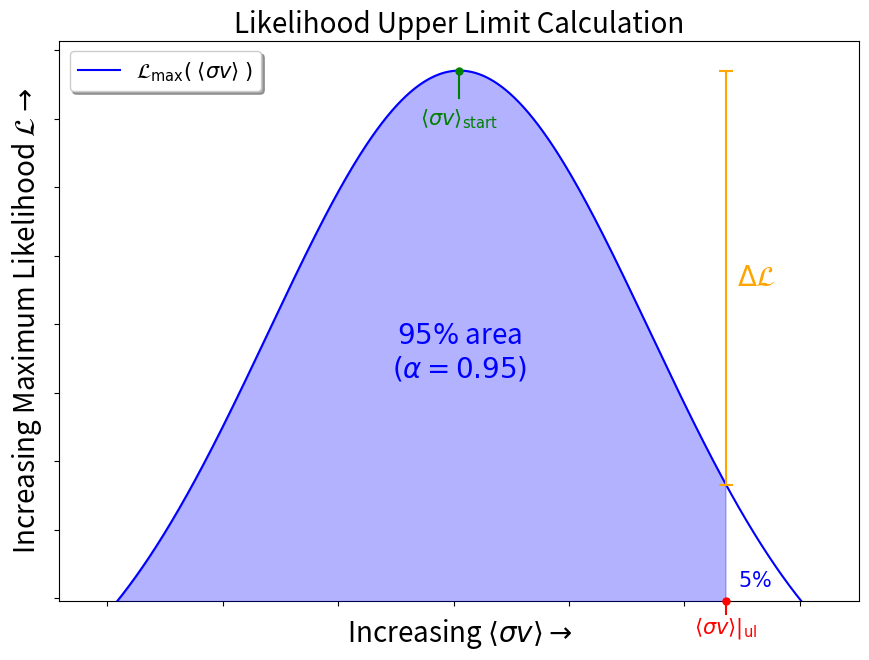

Recreate this plot in Python.
#!/usr/bin/env python
import matplotlib.pyplot as plt
from math import pi, sqrt, exp

fig = plt.figure(figsize=(10,7))
frame1 = fig.add_axes(( 0.1, 0.1, 0.8, 0.8 ))

cs_min   = 1
cs_max   = 100
cs_nbins = 2000
cs_bwid  = ( cs_max - cs_min ) / (cs_nbins-1)
cs = [ cs_min + i*cs_bwid for i in range(cs_nbins) ]
dist_mean   = ( cs_max + cs_min ) / 2
dist_spread = ( cs_max - cs_min ) / 6
dist_peak   = ( 1 / sqrt(2*pi* dist_spread**2) )
thresh = 0.1*dist_peak
def loglikefn(x) :
  m = dist_mean
  s = dist_spread
  y = (1/sqrt(2*pi* s**2)) * exp( -(x-m)**2 / (2 * s**2 ) )
  if y > thresh : return y - thresh
  else          : return 0
print('gaussian mean: %.2e  spread: %.2e'%(dist_mean,dist_spread))
print('gauss peak y : %.2e' % loglikefn(dist_mean) )
  
vx, vy = [], []
for i, ics in enumerate(cs) :
  v = loglikefn(ics)
  if v > 0 :
    vx += [ ics ]
    vy += [ v   ]
for ivx,ivy in zip(vx,vy) :
  print('%.2e %.2e' % (ivx,ivy) )

fill_to = dist_mean + 1.4*dist_spread
xf, yf = [], []
for ivx, ivy in zip(vx,vy) :
  if ivx < fill_to :
    xf += [ ivx ]
    yf += [ ivy ]

kwa = {}
kwa['color' ] = 'blue'
kwa['label' ] = r'$\mathcal{L}_{\mathrm{max}}(\;\left \langle \sigma v \right \rangle\;)$'
kwa['zorder'] = 5
frame1.plot( vx, vy, '-', **kwa )
kwa = {}
kwa['alpha' ] = 0.3
kwa['color' ] = 'blue'
kwa['zorder'] = 5
frame1.fill_between( xf, yf, **kwa )

capw = 0.5
midh = ( loglikefn(dist_mean) + loglikefn(fill_to) ) / 2
kwa = {}
kwa['color' ] = 'orange'
kwa['zorder'] = 8
os = 0
frame1.plot( [os+fill_to     , os+fill_to     ], [ loglikefn(fill_to  ), loglikefn(dist_mean) ], '-', **kwa )
frame1.plot( [os+fill_to-capw, os+fill_to+capw], [ loglikefn(fill_to  ), loglikefn(fill_to  ) ], '-', **kwa )
frame1.plot( [os+fill_to-capw, os+fill_to+capw], [ loglikefn(dist_mean), loglikefn(dist_mean) ], '-', **kwa )

kwa = {}
kwa['fontsize'] = 20
kwa['color'   ] = 'orange'
kwa['ha'      ] = 'left'
kwa['va'      ] = 'center'
frame1.text( os+fill_to + 1, midh, r'$\Delta\mathcal{L}$', **kwa )

kwa = {}
kwa['ha'] = 'center'
kwa['va'] = 'center'
kwa['color'   ] = 'blue'
kwa['fontsize'] = 20
kwa['multialignment'] = 'center'
frame1.text( dist_mean, dist_peak*0.5 , r'$95\%$ area'    , **kwa )
frame1.text( dist_mean, dist_peak*0.45, r'$(\alpha=0.95)$', **kwa )

kwa['fontsize'] = 15
frame1.text( dist_mean+1.55*dist_spread, dist_peak*0.13, r'$5\%$', **kwa )


kwa = {}
kwa['color'] = 'red'
kwa['markersize'] = 10
kwa['zorder'    ] = 12
kwa['clip_on'   ] = False
frame1.plot( [fill_to,fill_to], [thresh,thresh-0.0005], **kwa)
frame1.plot( [fill_to], [thresh], '.', **kwa )
kwa = {}
kwa['color'   ] = 'red'
kwa['fontsize'] = 15
kwa['ha'      ] = 'center'
kwa['va'      ] = 'center'
tx = r'$\left \langle \sigma v \right \rangle | _{\mathrm{ul}}$'
frame1.text( fill_to, thresh-0.001, tx, **kwa )

kwa = {}
kwa['color'] = 'green'
kwa['markersize'] = 10
kwa['zorder'    ] = 15
kwa['clip_on'   ] = False
frame1.plot( [dist_mean,dist_mean], [loglikefn(dist_mean),loglikefn(dist_mean)-0.001], **kwa)
frame1.plot( [dist_mean], [loglikefn(dist_mean)], '.', **kwa )
kwa = {}
kwa['color'   ] = 'green'
kwa['fontsize'] = 15
kwa['ha'      ] = 'center'
kwa['va'      ] = 'center'
kwa['zorder'  ] = 15
tx = r'$\left \langle \sigma v \right \rangle _{\mathrm{start}}$'
frame1.text( dist_mean, loglikefn(dist_mean)-0.00175, tx, **kwa )

kwa = {}
kwa['loc'   ] = 'upper left'
kwa['shadow'] = True
kwa['prop'  ] = {'size':15}
frame1.legend( **kwa )

kwa = {}
kwa['size'] = 20
frame1.set_title('Likelihood Upper Limit Calculation', **kwa)
frame1.set_xlabel( r'Increasing $\left \langle \sigma v \right \rangle \rightarrow$', **kwa )
frame1.set_ylabel( r'Increasing Maximum Likelihood $\mathcal{L} \rightarrow$', **kwa )
frame1.set_ylim(bottom=thresh)
frame1.set_xlim([dist_mean-(2.1*dist_spread), dist_mean+(2.1*dist_spread)])
frame1.set_xticklabels([])
frame1.set_yticklabels([])
#frame1.axes.get_xaxis().set_visible(False)
#frame1.axes.get_yaxis().set_visible(False)


kwa = {}
kwa['bbox_inches'] = 'tight'
kwa['pad_inches' ] = 0
kwa['dpi'        ] = 150
plt.savefig( 'ulimdiagram.pdf', **kwa )
plt.close(fig)
